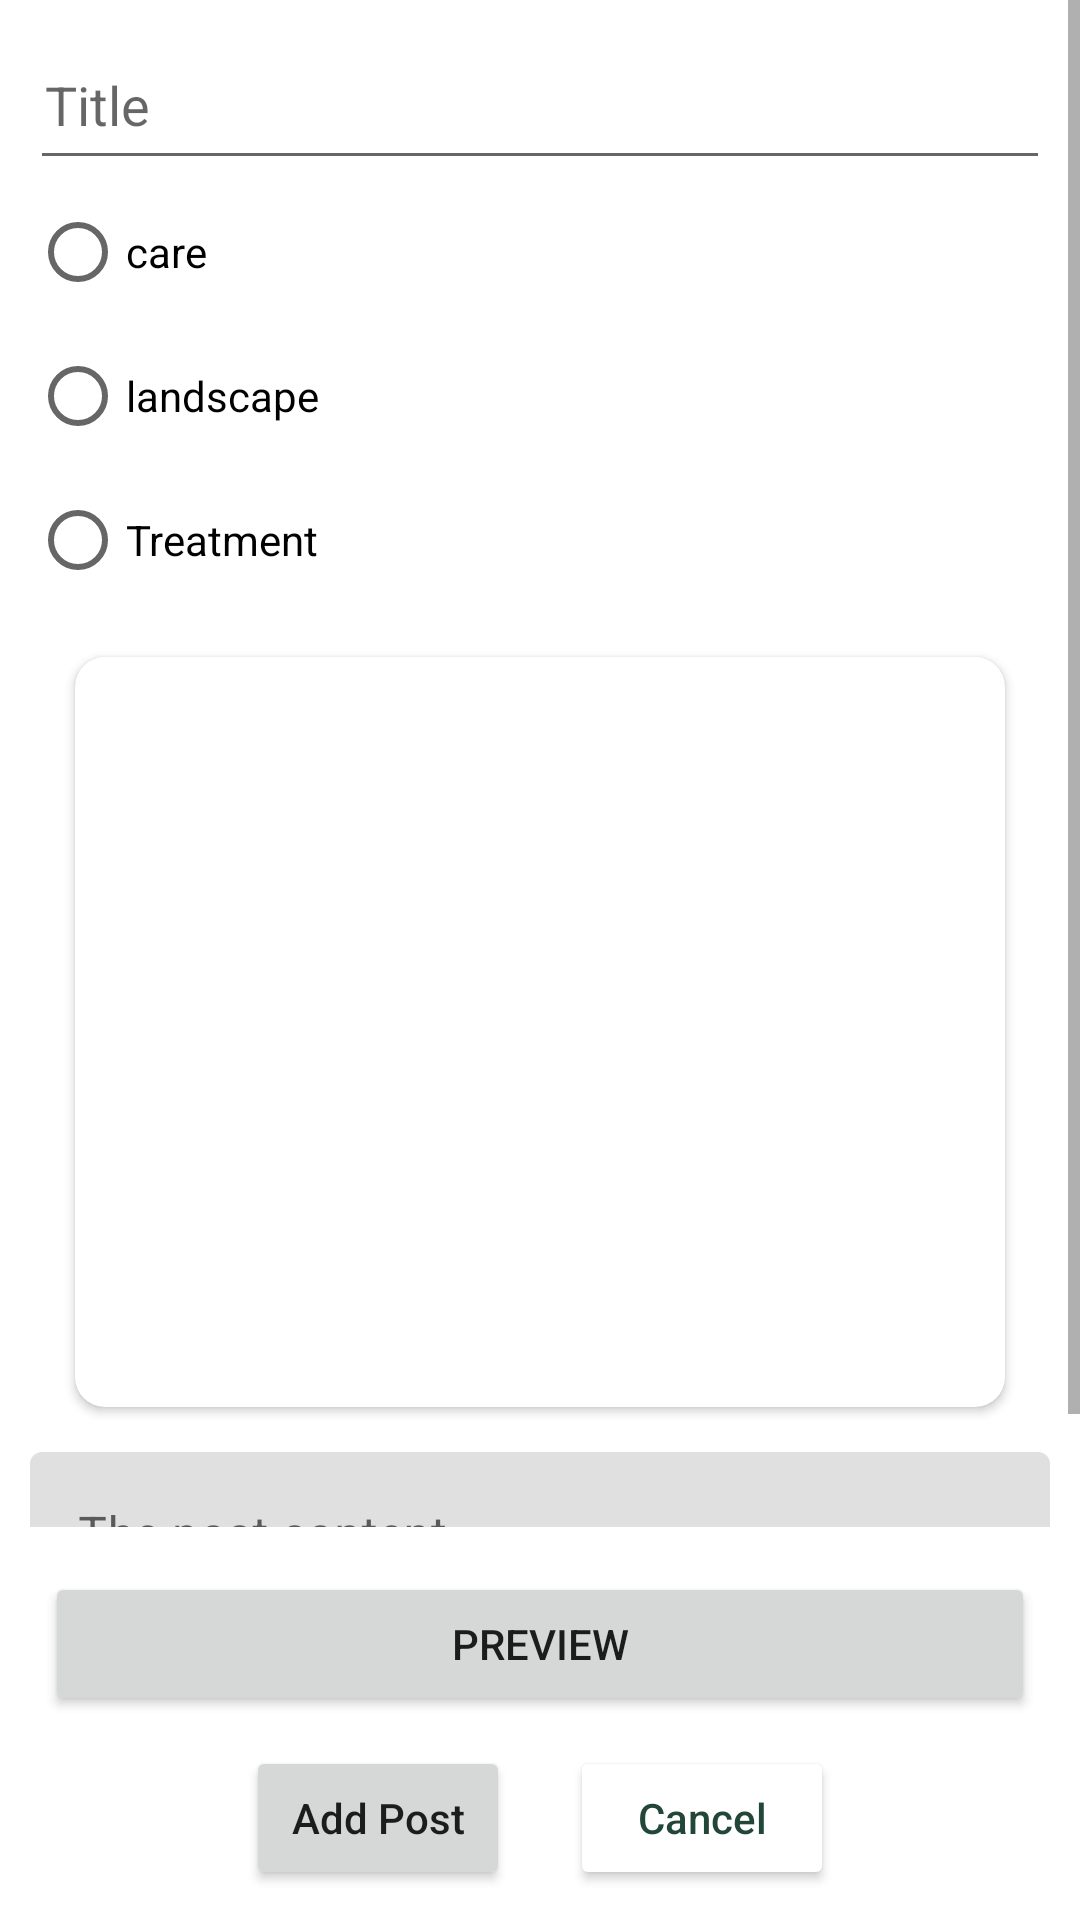

Android layout source for this screen:
<!-- AndroidManifest.xml: application theme Theme.LeafApp -->
<!-- res/layout/fragment_add_post.xml -->
<?xml version="1.0" encoding="utf-8"?>
<FrameLayout xmlns:android="http://schemas.android.com/apk/res/android"
    xmlns:app="http://schemas.android.com/apk/res-auto"
    xmlns:tools="http://schemas.android.com/tools"
    android:layout_width="match_parent"
    android:layout_height="match_parent"
    tools:context=".admin.AddPostFragment">

    <androidx.constraintlayout.widget.ConstraintLayout
        android:layout_width="match_parent"
        android:layout_height="match_parent">

        <ScrollView
            android:id="@+id/scrollView2"
            android:layout_width="match_parent"
            android:layout_height="0dp"
            android:layout_marginBottom="5dp"
            app:layout_constraintBottom_toTopOf="@+id/linearLayout5"
            app:layout_constraintEnd_toEndOf="parent"
            app:layout_constraintStart_toStartOf="parent"
            app:layout_constraintTop_toTopOf="parent">

            <LinearLayout
                android:layout_width="match_parent"
                android:layout_height="wrap_content"
                android:gravity="center"
                android:orientation="vertical"
                android:padding="10dp">


                <EditText
                    android:id="@+id/titel_txt"
                    android:layout_width="match_parent"
                    android:layout_height="50dp"
                    android:ems="10"
                    android:hint="Title"
                    android:inputType="textPersonName"
                    android:padding="5dp" />

                <RadioGroup
                    android:id="@+id/cat_grop"
                    android:layout_width="match_parent"
                    android:layout_height="match_parent">

                    <RadioButton
                        android:id="@+id/care_btn"
                        android:layout_width="match_parent"
                        android:layout_height="wrap_content"
                        android:text="@string/care" />

                    <RadioButton
                        android:id="@+id/land_btn"
                        android:layout_width="match_parent"
                        android:layout_height="wrap_content"
                        android:text="@string/landscape" />

                    <RadioButton
                        android:id="@+id/treat_btn"
                        android:layout_width="match_parent"
                        android:layout_height="wrap_content"
                        android:text="@string/treatment" />
                </RadioGroup>

                <androidx.cardview.widget.CardView
                    android:id="@+id/add_image"
                    android:layout_width="match_parent"
                    android:layout_height="250dp"
                    android:layout_margin="15dp"
                    app:cardCornerRadius="10dp">

                    <ImageView
                        android:id="@+id/selected_imv"
                        android:layout_width="match_parent"
                        android:layout_height="match_parent"
                        android:scaleType="centerCrop"
                        android:src="@drawable/ic_baseline_add_photo_alternate_24" />
                </androidx.cardview.widget.CardView>

                <com.google.android.material.textfield.TextInputLayout
                    android:layout_width="match_parent"
                    android:layout_height="match_parent">

                    <com.google.android.material.textfield.TextInputEditText
                        android:id="@+id/post_content"
                        android:layout_width="match_parent"
                        android:layout_height="wrap_content"
                        android:hint="The post content" />
                </com.google.android.material.textfield.TextInputLayout>

            </LinearLayout>
        </ScrollView>

        <LinearLayout
            android:id="@+id/linearLayout5"
            android:layout_width="0dp"
            android:layout_height="wrap_content"
            android:layout_marginStart="15dp"
            android:layout_marginTop="10dp"
            android:layout_marginEnd="15dp"
            android:orientation="vertical"
            app:layout_constraintBottom_toBottomOf="parent"
            app:layout_constraintEnd_toEndOf="parent"
            app:layout_constraintStart_toStartOf="parent"
            app:layout_constraintTop_toBottomOf="@+id/scrollView2">

            <Button
                android:id="@+id/preview_btn"
                android:layout_width="match_parent"
                android:layout_height="wrap_content"
                android:text="Preview" />

            <LinearLayout
                android:layout_width="match_parent"
                android:layout_height="match_parent"
                android:gravity="center"
                android:orientation="horizontal">

                <Button
                    android:id="@+id/add_post_btn"
                    android:layout_width="wrap_content"
                    android:layout_height="wrap_content"
                    android:layout_margin="10dp"
                    android:text="Add Post"
                    android:textAllCaps="false" />

                <Button
                    android:id="@+id/cancel_adding_btn"
                    android:layout_width="wrap_content"
                    android:layout_height="wrap_content"
                    android:layout_margin="10dp"
                    android:backgroundTint="@color/white"
                    android:text="@string/cancel"
                    android:textAllCaps="false"
                    android:textColor="@color/dark_green" />
            </LinearLayout>

        </LinearLayout>

        <ProgressBar
            android:id="@+id/adding_post_progres"
            style="?android:attr/progressBarStyle"
            android:layout_width="wrap_content"
            android:layout_height="wrap_content"
            android:visibility="gone"
            app:layout_constraintBottom_toBottomOf="parent"
            app:layout_constraintEnd_toEndOf="parent"
            app:layout_constraintStart_toStartOf="parent"
            app:layout_constraintTop_toTopOf="parent" />

    </androidx.constraintlayout.widget.ConstraintLayout>

</FrameLayout>
<!-- resources referenced by this layout -->
<resources>
  <color name="dark_green">#224637</color>
  <color name="white">#FFFFFFFF</color>
  <string name="cancel">Cancel</string>
  <string name="care">care</string>
  <string name="landscape">landscape</string>
  <string name="treatment">Treatment</string>
  <style name="Theme.LeafApp" parent="Theme.MaterialComponents.DayNight.NoActionBar">
          
          <item name="colorPrimary">@color/dark_green</item>
          <item name="colorPrimaryVariant">@color/dark_green</item>
          <item name="colorOnPrimary">@color/white</item>
          
          <item name="colorSecondary">@color/teal_200</item>
          <item name="colorSecondaryVariant">@color/teal_700</item>
          <item name="colorOnSecondary">@color/black</item>
          
          <item name="android:statusBarColor" tools:targetApi="l">?attr/colorPrimaryVariant</item>
          
      </style>
  <color name="teal_200">#FF03DAC5</color>
  <color name="teal_700">#FF018786</color>
  <color name="black">#FF000000</color>
</resources>
